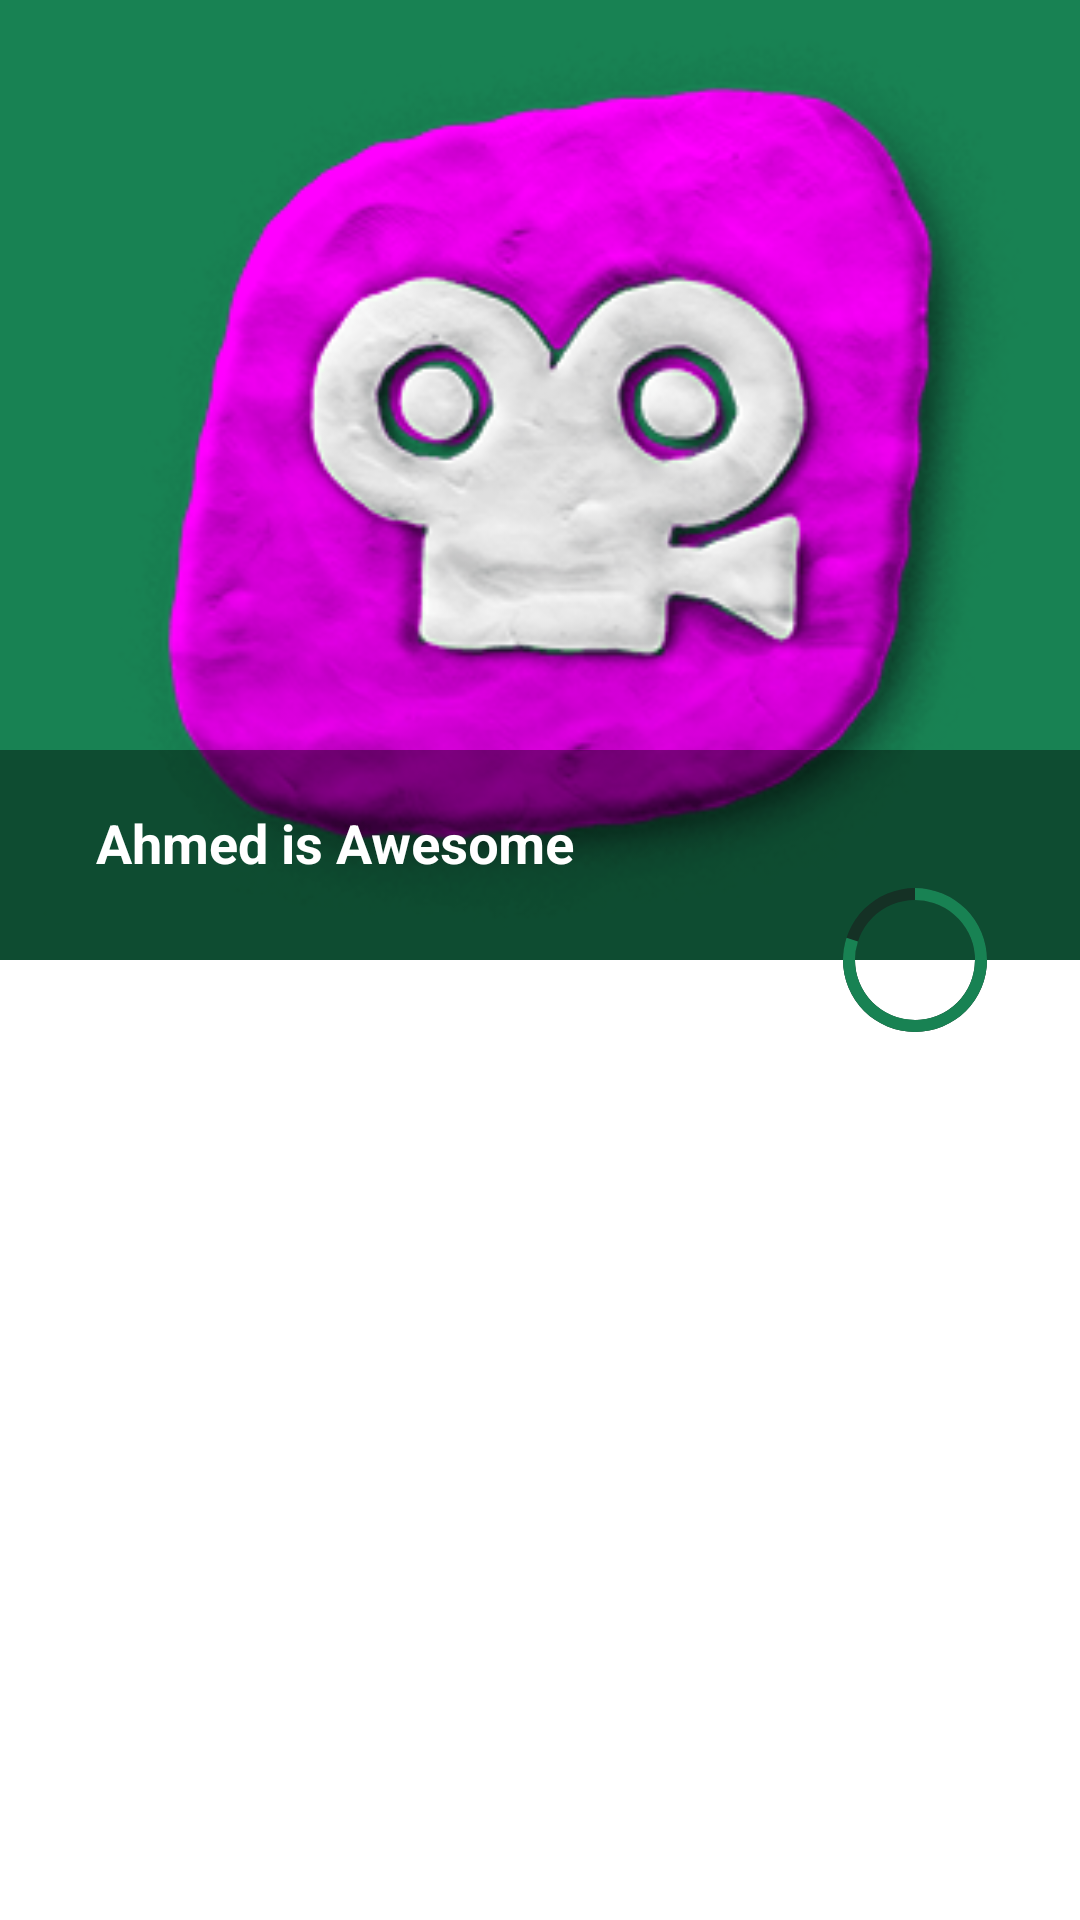

Android layout source for this screen:
<!-- AndroidManifest.xml: application theme Theme.MoviesApp -->
<!-- res/layout/fragment_details_movie.xml -->
<?xml version="1.0" encoding="utf-8"?>
<androidx.coordinatorlayout.widget.CoordinatorLayout
    xmlns:android="http://schemas.android.com/apk/res/android"
    xmlns:tools="http://schemas.android.com/tools"
    android:layout_width="match_parent"
    android:layout_height="match_parent"
    xmlns:app="http://schemas.android.com/apk/res-auto"
    tools:context=".ui.screens.main_screens.MovieDetailsFragment">

    <com.google.android.material.appbar.AppBarLayout
        android:id="@+id/appBar"
        android:layout_width="match_parent"
        android:layout_height="wrap_content"
        android:minHeight="300dp"
        android:fitsSystemWindows="true"
        style="@style/Theme.MoviesApp"
        >


        <com.google.android.material.appbar.CollapsingToolbarLayout
            android:layout_width="match_parent"
            android:layout_height="match_parent"
            android:fitsSystemWindows="true"
            app:contentScrim="@color/purple_700"
            app:layout_scrollFlags="scroll|snap|exitUntilCollapsed"
            app:title="Ahmed is Awesome"
            app:expandedTitleTextAppearance="@style/ExpandedAppBar"
            app:collapsedTitleTextAppearance="@style/CollapsedAppBar"
            android:id="@+id/collapsing_toolbar"
            >


            <ImageView
                android:id="@+id/movieImageDetails"
                android:layout_width="match_parent"
                android:layout_height="wrap_content"
                android:src="@drawable/app_logo"
                android:scaleType="centerCrop"
                app:layout_collapseMode="none"
                android:layout_gravity="center"
                />

            <FrameLayout
                android:layout_width="match_parent"
                android:layout_height="70dp"
                android:layout_gravity="bottom"
                android:background="@color/fadeBlack"
                />

            <androidx.appcompat.widget.Toolbar
                android:id="@+id/toolbar"
                android:layout_width="match_parent"
                android:layout_height="?attr/actionBarSize"
                app:layout_collapseMode="pin"
                android:background="@android:color/transparent"
                />


        </com.google.android.material.appbar.CollapsingToolbarLayout>
    </com.google.android.material.appbar.AppBarLayout>

    
    <androidx.core.widget.NestedScrollView
        android:layout_width="match_parent"
        android:layout_height="match_parent"
        app:layout_behavior="com.google.android.material.appbar.AppBarLayout$ScrollingViewBehavior"
        >


        <androidx.recyclerview.widget.RecyclerView
            android:id="@+id/moviesDetails_rv"
            android:layout_width="match_parent"
            android:layout_height="match_parent"
            android:padding="10dp"
            />

       


    </androidx.core.widget.NestedScrollView>

    <include
        android:id="@+id/progressBarContainer"
        layout="@layout/progressbar_with_text"
        app:layout_behavior="com.google.android.material.behavior.HideBottomViewOnScrollBehavior"
        android:layout_width="50dp"
        android:layout_height="50dp"
        app:layout_anchor="@id/appBar"
        app:layout_anchorGravity="end|bottom"
        android:layout_margin="30dp"
        app:layout_collapseMode="pin"
        />



</androidx.coordinatorlayout.widget.CoordinatorLayout>



<!-- res/layout/progressbar_with_text.xml (included above) -->
<?xml version="1.0" encoding="utf-8"?>
<RelativeLayout xmlns:android="http://schemas.android.com/apk/res/android"
    android:id="@+id/progress_barContainer"
    android:layout_width="wrap_content"
    android:layout_height="wrap_content"
    android:layout_gravity="center"
    android:layout_marginStart="5dp">

    <ProgressBar
        android:id="@+id/progress_bar"
        style="?android:attr/progressBarStyleHorizontal"
        android:layout_width="match_parent"
        android:layout_height="match_parent"
        android:background="@drawable/circle_shape"
        android:indeterminate="false"
        android:max="100"
        android:progress="80"
        android:progressDrawable="@drawable/circular_progress" />

    <TextView
        android:id="@+id/progressText"
        android:layout_width="wrap_content"
        android:layout_height="wrap_content"
        android:layout_alignStart="@id/progress_bar"
        android:layout_alignTop="@id/progress_bar"
        android:layout_alignEnd="@id/progress_bar"
        android:layout_alignBottom="@id/progress_bar"
        android:gravity="center"
        android:autoSizeTextType="uniform"
        android:autoSizeMinTextSize="10sp"
        android:autoSizeMaxTextSize="15sp"
        android:autoSizeStepGranularity="2sp"
        android:text=""
        android:textColor="@color/white"
        />
</RelativeLayout>
<!-- resources referenced by this layout -->
<resources>
  <color name="black">#FF000000</color>
  <color name="fadeBlack">#6A000000</color>
  <color name="img_grey_placeHolder">#F1F0F0</color>
  <color name="purple_700">#f000f1</color>
  <color name="white">#FFFFFFFF</color>
  <!-- drawable app_logo: png bitmap (drawable-v24, 40894 bytes) -->
  <!-- drawable circle_shape (drawable) -->
  <?xml version="1.0" encoding="utf-8"?>
  <layer-list xmlns:android="http://schemas.android.com/apk/res/android">
  
      
      <item>
          <shape
              android:innerRadiusRatio="2.5"
              android:shape="oval"
              android:thickness="4dp"
              android:useLevel="false">
              <solid android:color="@color/darkGreen" />
          </shape>
      </item>
  
      
      <item>
          <shape
              android:innerRadiusRatio="2.5"
              android:shape="ring"
              android:thickness="4dp"
              android:useLevel="false">
              <solid android:color="@color/fadeGreen" />
          </shape>
      </item>
  
  
  </layer-list>
  <!-- drawable circular_progress (drawable) -->
  <?xml version="1.0" encoding="utf-8"?>
  <rotate xmlns:android="http://schemas.android.com/apk/res/android"
      android:fromDegrees="270"
      android:toDegrees="270">
      <shape
          android:innerRadiusRatio="2.5"
          android:shape="ring"
          android:thickness="4dp"
          android:useLevel="true">
  
          <gradient
              android:angle="0"
              android:endColor="@color/green"
              android:startColor="@color/green"
              android:type="sweep"
              android:useLevel="false" />
      </shape>
  </rotate>
  <style name="CollapsedAppBar" parent="@android:style/TextAppearance.Medium">
          <item name="android:textColor">@color/white</item>
          <item name="android:textStyle">normal</item>
          <item name="autoSizeTextType">uniform</item>
          <item name="autoSizeMaxTextSize">40sp</item>
          <item name="autoSizeMinTextSize">15sp</item>
      </style>
  <style name="ExpandedAppBar" parent="@android:style/TextAppearance.Medium">
          <item name="android:textColor">@color/white</item>
          <item name="android:textStyle">bold</item>
          <item name="autoSizeTextType">uniform</item>
          <item name="autoSizeMaxTextSize">100sp</item>
          <item name="autoSizeMinTextSize">15sp</item>
  
      </style>
  <style name="Theme.MoviesApp" parent="Theme.MaterialComponents.DayNight.NoActionBar">
          
          <item name="colorPrimary">@color/green</item>
          <item name="colorPrimaryVariant">@color/darkGreen</item>
          <item name="colorOnPrimary">@color/white</item>
          
          <item name="colorSecondary">@color/teal_200</item>
          <item name="colorSecondaryVariant">@color/teal_700</item>
          <item name="colorOnSecondary">@color/black</item>
          
          <item name="android:statusBarColor" tools:targetApi="l">?attr/colorPrimaryVariant</item>
          
      </style>
  <color name="fadeGreen">#153125</color>
  <color name="green">#188253</color>
  <color name="teal_200">#FF03DAC5</color>
  <color name="teal_700">#FF018786</color>
</resources>
